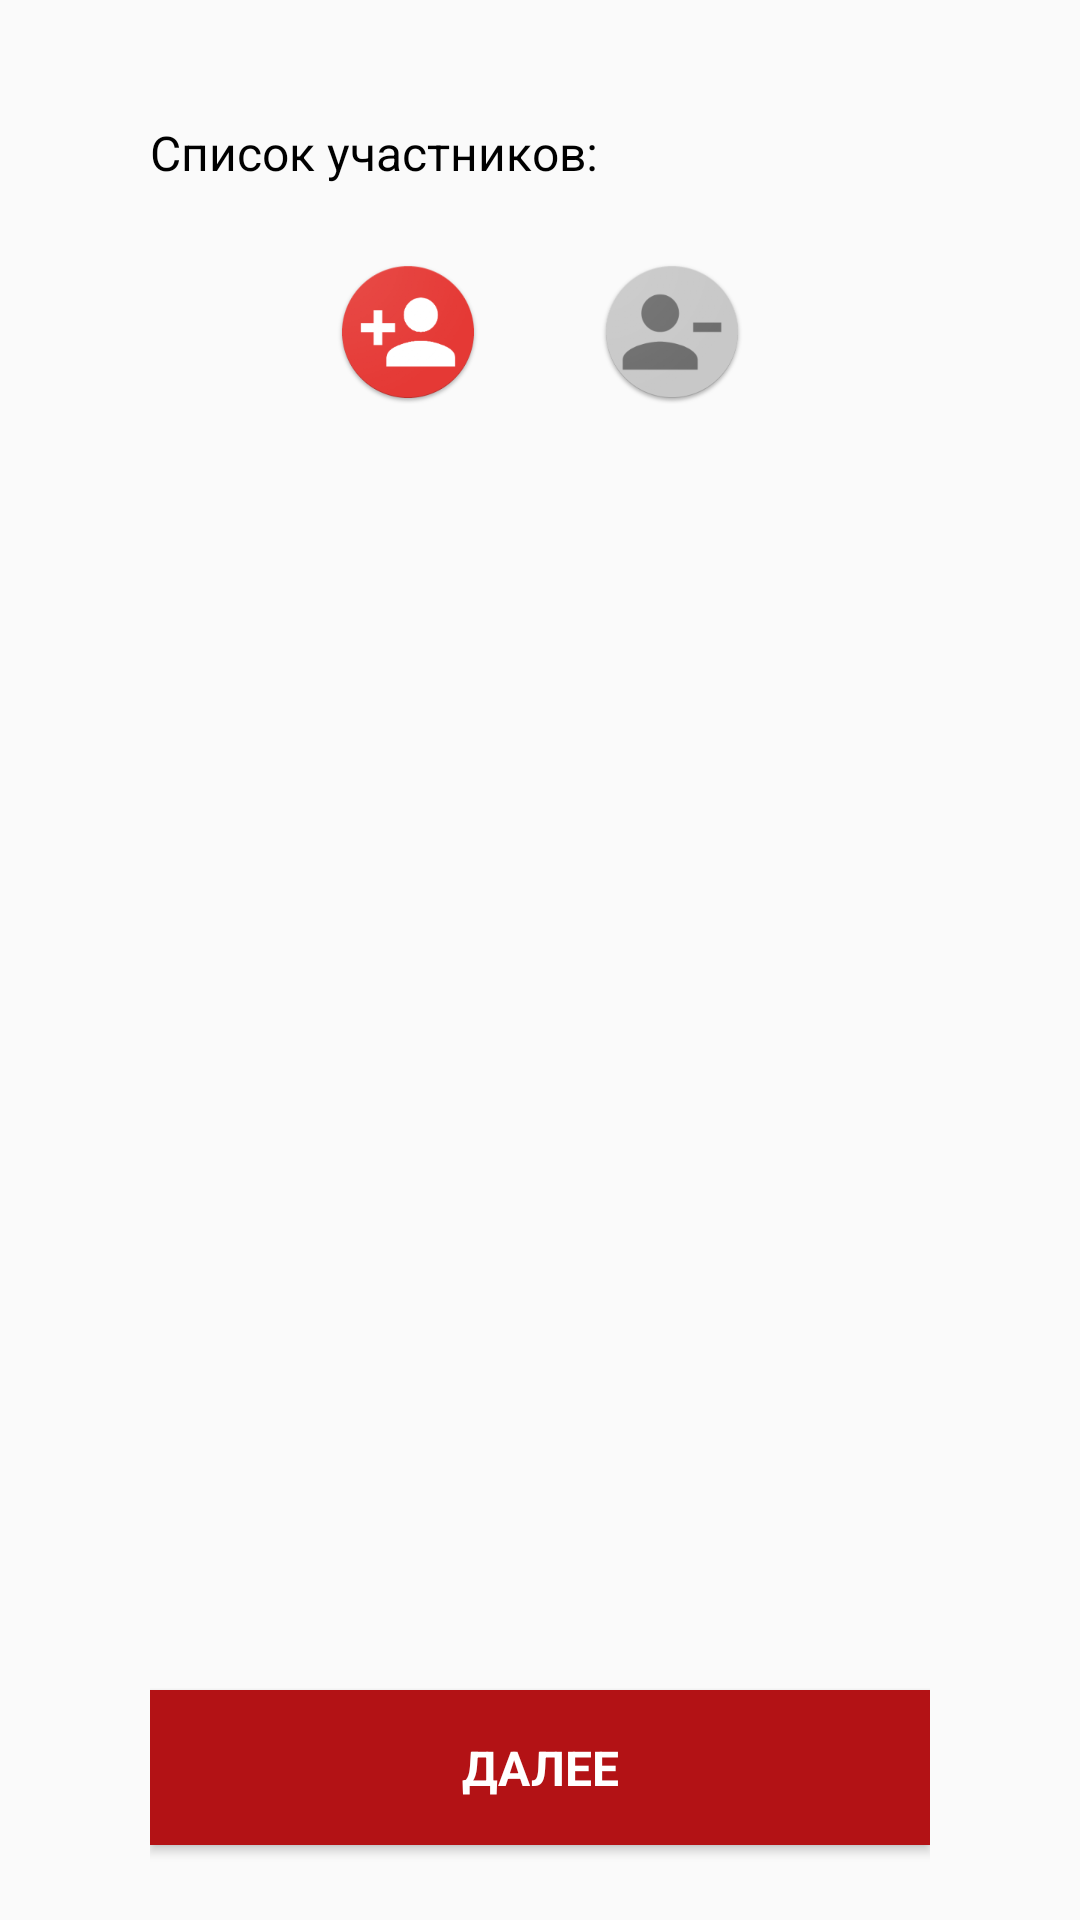

Produce the Android XML layout that renders to this screen, including the resource entries it uses.
<!-- AndroidManifest.xml: application theme Theme.AppCompat.DayNight.NoActionBar -->
<!-- res/layout/activity_add_members.xml -->
<?xml version="1.0" encoding="utf-8"?>
<LinearLayout xmlns:android="http://schemas.android.com/apk/res/android"
    xmlns:app="http://schemas.android.com/apk/res-auto"
    xmlns:tools="http://schemas.android.com/tools"
    android:layout_width="match_parent"
    android:layout_height="match_parent"
    android:orientation="vertical"
    android:paddingHorizontal="50dp"
    android:paddingTop="40dp"
    tools:context=".AddMembers">

    <LinearLayout
        android:layout_width="match_parent"
        android:layout_height="wrap_content"
        android:layout_weight="1"
        android:orientation="vertical">

        <TextView
            android:layout_width="match_parent"
            android:layout_height="wrap_content"
            android:text="Список участников:"
            android:textColor="@color/black"
            android:textSize="16sp"/>

        <ScrollView
            android:layout_width="match_parent"
            android:layout_height="wrap_content"
            android:layout_marginTop="15dp">

            <LinearLayout
                android:layout_width="match_parent"
                android:layout_height="wrap_content"
                android:orientation="vertical">

                

                <androidx.recyclerview.widget.RecyclerView
                    android:id="@+id/activity_add_members_RV"
                    android:layout_width="match_parent"
                    android:layout_height="match_parent">
                </androidx.recyclerview.widget.RecyclerView>


                <LinearLayout
                    android:layout_width="match_parent"
                    android:layout_height="wrap_content"
                    android:gravity="center"
                    android:orientation="horizontal">

                    <ImageButton
                        style="@style/Widget.AppCompat.Button.Borderless"
                        android:layout_width="wrap_content"
                        android:layout_height="wrap_content"
                        android:layout_gravity="center"
                        android:clickable="false"
                        android:onClick="addNewMember"
                        android:src="@drawable/add_person" />

                    <ImageButton
                        style="@style/Widget.AppCompat.Button.Borderless"
                        android:layout_width="wrap_content"
                        android:layout_height="wrap_content"
                        android:layout_gravity="center"
                        android:clickable="false"
                        android:onClick="deleteLastMember"
                        android:src="@drawable/gray_delete_person" />

                </LinearLayout>

            </LinearLayout>

        </ScrollView>


    </LinearLayout>

    <Button
        android:id="@+id/activity_add_members_button_next"
        android:layout_width="match_parent"
        android:layout_height="wrap_content"
        android:layout_marginBottom="25dp"
        android:background="@color/darkRed"
        android:fontFamily="sans-serif"
        android:padding="15dp"
        android:text="ДАЛЕЕ"
        android:textColor="@color/white"
        android:textSize="16sp"
        android:textStyle="bold"/>

</LinearLayout>
<!-- resources referenced by this layout -->
<resources>
  <color name="black">#FF000000</color>
  <color name="darkRed">#B31215</color>
  <color name="white">#FFFFFFFF</color>
  <!-- drawable add_person: png bitmap (drawable-hdpi, 4963 bytes) -->
  <!-- drawable gray_delete_person: png bitmap (drawable-hdpi, 4316 bytes) -->
</resources>
